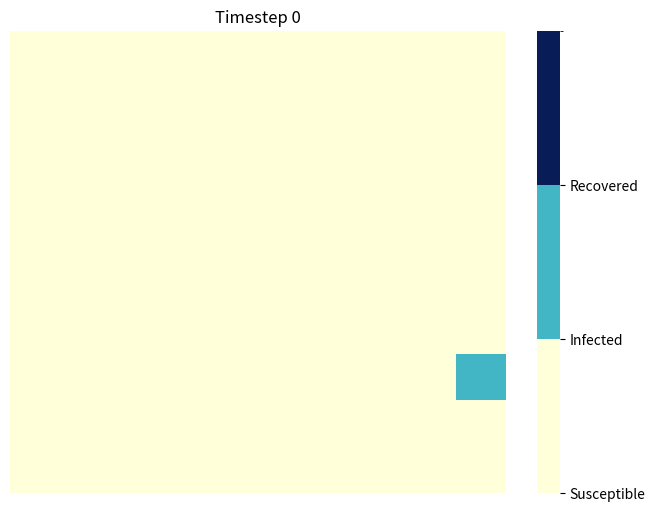
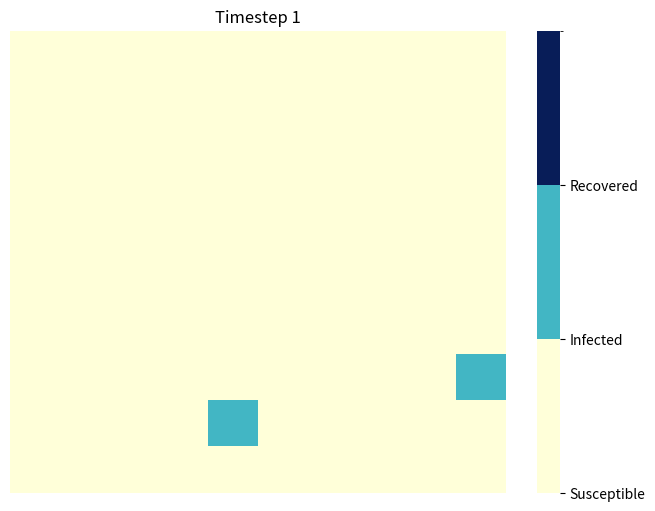
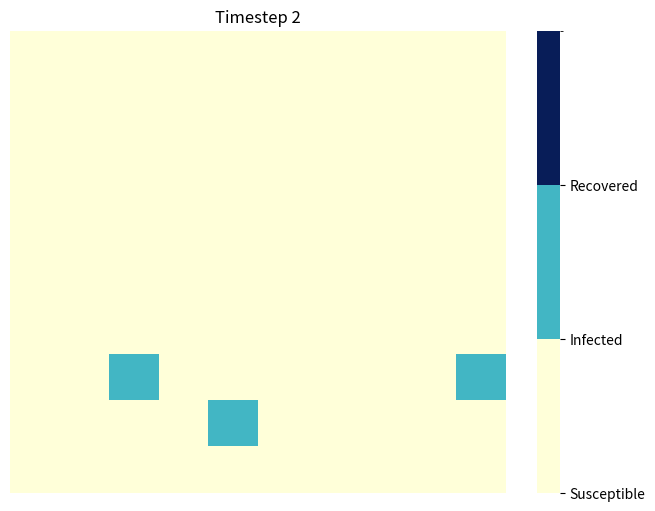
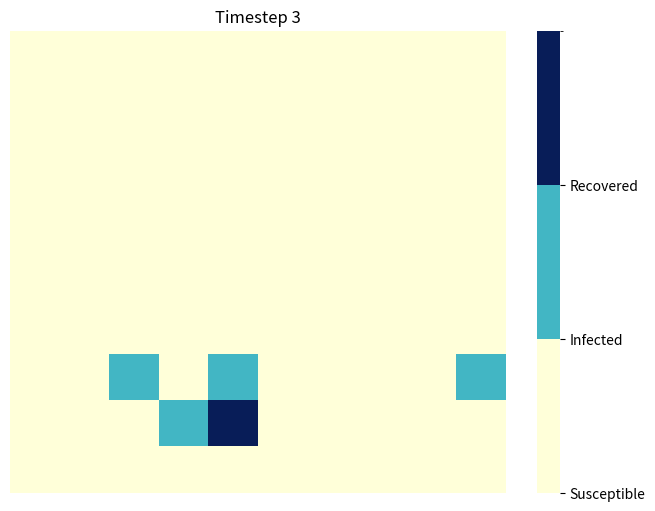
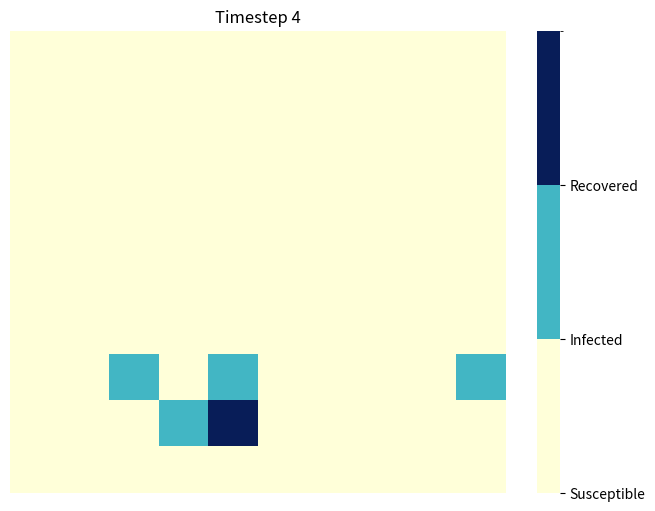
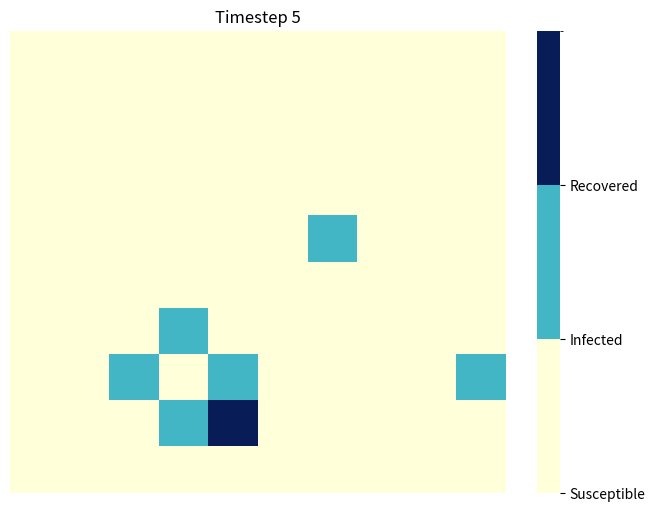
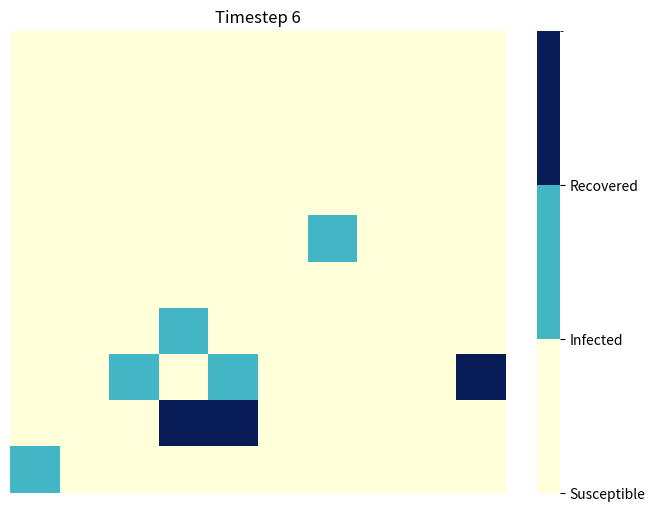
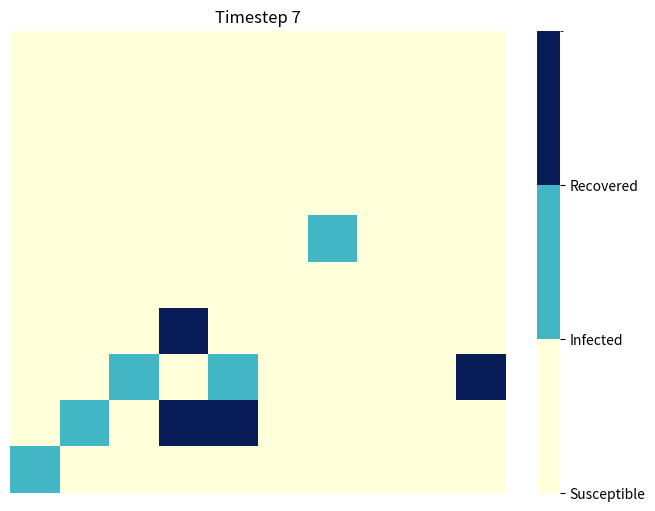
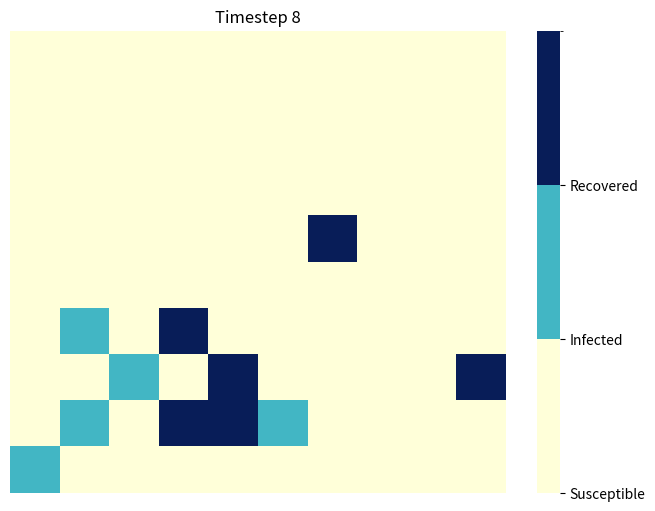
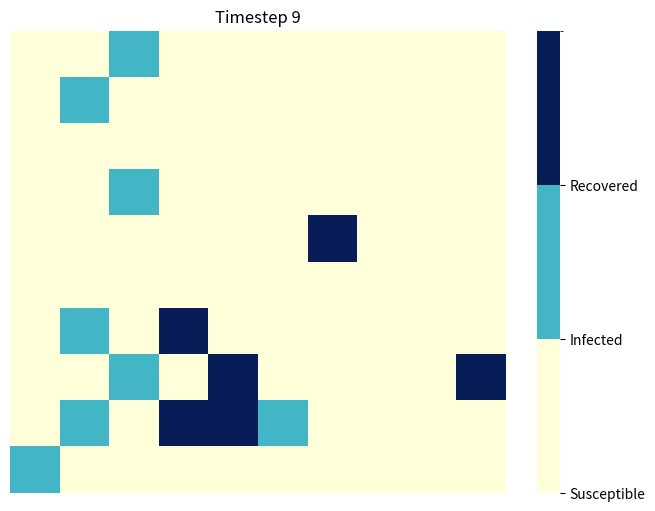
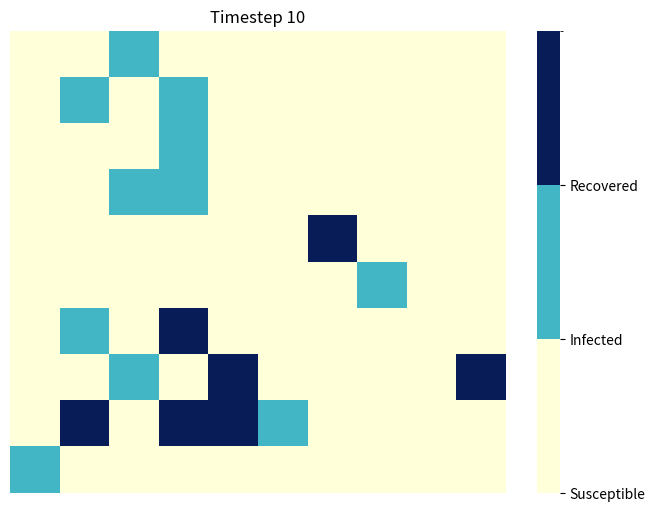
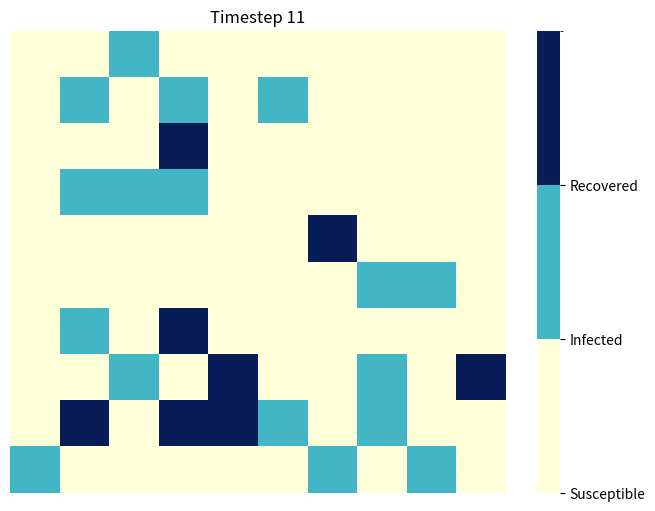
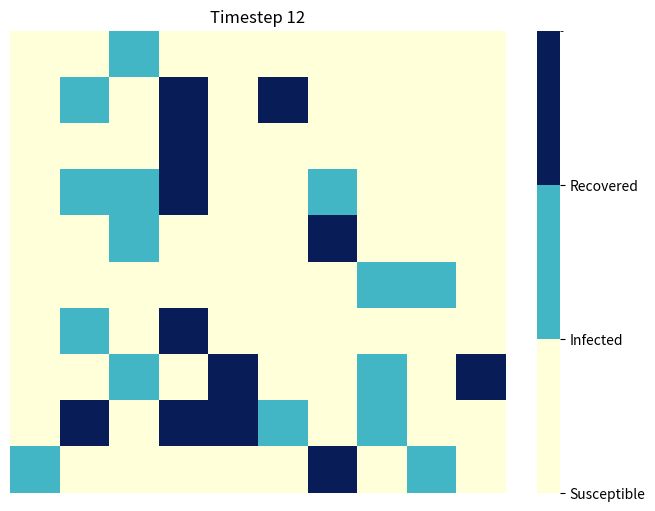
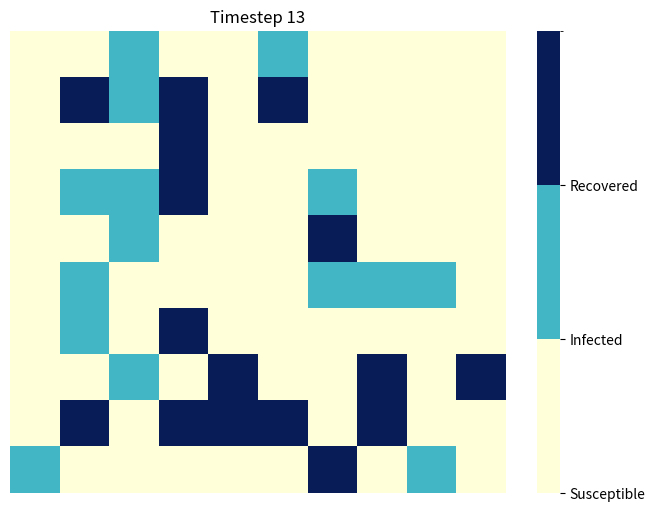
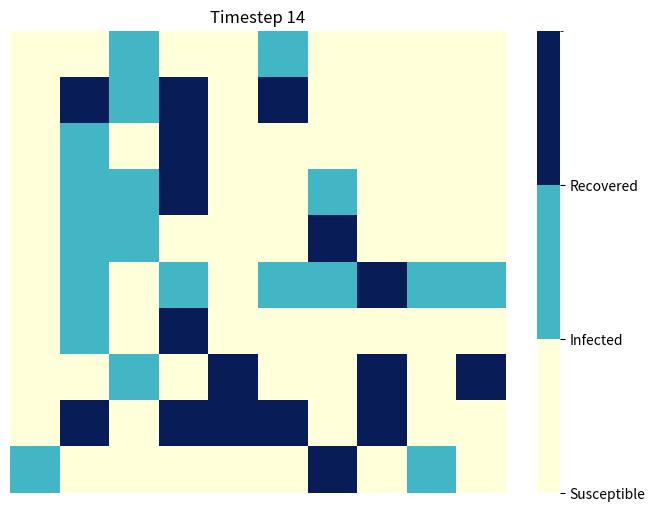
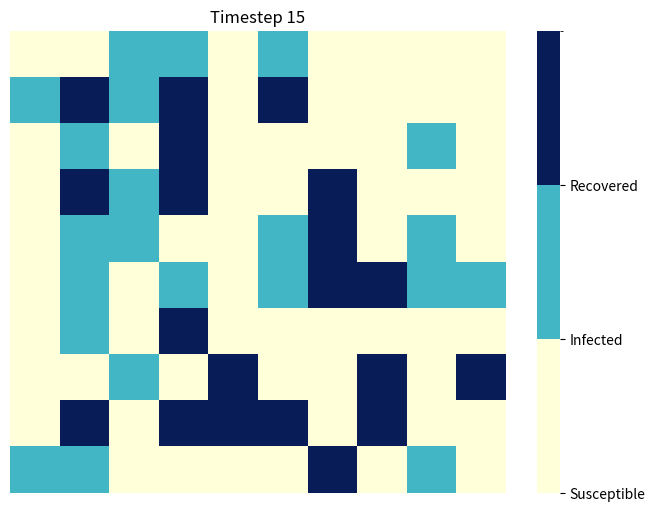

These charts were generated, in order, by the following Python code:
import random
import numpy as np
import matplotlib.pyplot as plt
import seaborn as sns
import matplotlib.colors as mcolors

# This script was generated with help from Microsoft's Bing AI model.

# Parameters
N = 100            # Total population
grid_size = int(np.sqrt(N))  # Size of the 2D grid
beta_base = 0.3    # Base infection rate
gamma = 0.1        # Recovery rate
timesteps = 100    # Number of simulation steps
move_prob = 0.99   # Probability of moving away if neighbors are infected
vaccine_effectiveness = 0.5  # Effectiveness of the vaccine

# Initialize the population and agents' attributes
def initialize_population():
    return np.array([{
        'state': 'S',
        'susceptibility': random.uniform(0.5, 1.5),
        'movement_probability': random.uniform(0.6, 1.0),
        'asymptomatic': random.choice([True, False]),
        'contact_rate': random.randint(1, 5),
        'immune': False,
        'vaccinated': False
    } for _ in range(N)])

# Infect one random individual initially
def infect_initial_individual(population):
    initial_infected = random.randint(0, N-1)
    population[initial_infected]['state'] = 'I'
    return population

# Function to simulate one timestep
def simulate_step(population, beta_base, gamma, move_prob):
    new_population = population.copy()
    
    for i in range(N):
        agent = population[i]
        
        if agent['state'] == 'I':
            if random.random() < gamma:
                new_population[i]['state'] = 'R'
                new_population[i]['immune'] = True
            # Asymptomatic agents have a different recovery rate
            if agent['asymptomatic'] and random.random() < gamma:
                new_population[i]['state'] = 'R'
                new_population[i]['immune'] = True
        elif agent['state'] == 'S':
            effective_beta = beta_base * agent['susceptibility']
            if agent['vaccinated']:
                effective_beta *= (1 - vaccine_effectiveness)
            neighbors = [population[(i-1) % N], population[(i+1) % N]]
            if any(neighbor['state'] == 'I' for neighbor in neighbors) and random.random() < effective_beta:
                new_population[i]['state'] = 'I'
                # Move away if neighbors are infected
                safe_spots = [x for x in range(N) if new_population[x]['state'] == 'S']
                if any(neighbor['state'] == 'I' for neighbor in neighbors) and safe_spots and random.random() < move_prob:
                    move_to = random.choice(safe_spots)
                    new_population[move_to], new_population[i] = new_population[i], new_population[move_to]
    
    return new_population

# Define state colors and create color map
states = {'S': 0, 'I': 1, 'R': 2}
cmap = sns.color_palette("YlGnBu", as_cmap=True)
boundaries = [0, 1, 2, 3]
norm = mcolors.BoundaryNorm(boundaries, cmap.N, clip=True)

# Function to run the simulation
def run_simulation(simulation_function, beta_base, gamma, move_prob=None):
    population = initialize_population()
    population = infect_initial_individual(population)
    
    # Ensure only one initial infection
    initial_infected = sum(1 for agent in population if agent['state'] == 'I')
    assert initial_infected == 1, f"Expected 1 initial infection, but found {initial_infected}."
    
    S_counts, I_counts, R_counts = [], [], []

    # Plot the initial population (timestep 0)
    heat_map = np.vectorize(lambda agent: states[agent['state']])(population).reshape(grid_size, grid_size)
    plt.figure(figsize=(8, 6))
    sns.heatmap(heat_map, annot=False, cbar=True, cmap=cmap, norm=norm, xticklabels=False, yticklabels=False,
                cbar_kws={'ticks': [0, 1, 2], 'format': '%.0f'})
    plt.title(f'Timestep 0')
    colorbar = plt.gcf().axes[-1]
    colorbar.set_yticklabels(['Susceptible', 'Infected', 'Recovered'])
    plt.show()

    for t in range(timesteps):
        population = simulation_function(population, beta_base, gamma, move_prob)
        S_counts.append(np.sum([agent['state'] == 'S' for agent in population]))
        I_counts.append(np.sum([agent['state'] == 'I' for agent in population]))
        R_counts.append(np.sum([agent['state'] == 'R' for agent in population]))

        # Debugging: Print the counts at each timestep
        print(f"Timestep {t}: S={S_counts[-1]}, I={I_counts[-1]}, R={R_counts[-1]}")

        # Plot the heatmap for each iteration
        heat_map = np.vectorize(lambda agent: states[agent['state']])(population).reshape(grid_size, grid_size)
        plt.figure(figsize=(8, 6))
        sns.heatmap(heat_map, annot=False, cbar=True, cmap=cmap, norm=norm, xticklabels=False, yticklabels=False,
                    cbar_kws={'ticks': [0, 1, 2], 'format': '%.0f'})
        plt.title(f'Timestep {t + 1}')
        
        # Add colorbar labels
        colorbar = plt.gcf().axes[-1]
        colorbar.set_yticklabels(['Susceptible', 'Infected', 'Recovered'])
        
        plt.show()
    
    return S_counts, I_counts, R_counts

# Run the simulation
S_counts, I_counts, R_counts = run_simulation(simulate_step, beta_base, gamma, move_prob=move_prob)

# Plot the results
plt.figure(figsize=(10, 6))
plt.plot(range(timesteps), S_counts, label='Susceptible (S)')
plt.plot(range(timesteps), I_counts, label='Infected (I)')
plt.plot(range(timesteps), R_counts, label='Recovered (R)')
plt.xlabel('Timestep')
plt.ylabel('Number of Individuals')
#plt.title('Agent-Based Simulation of Disease Spread with Complex Behaviors')
plt.legend(loc='upper right')

plt.show()
